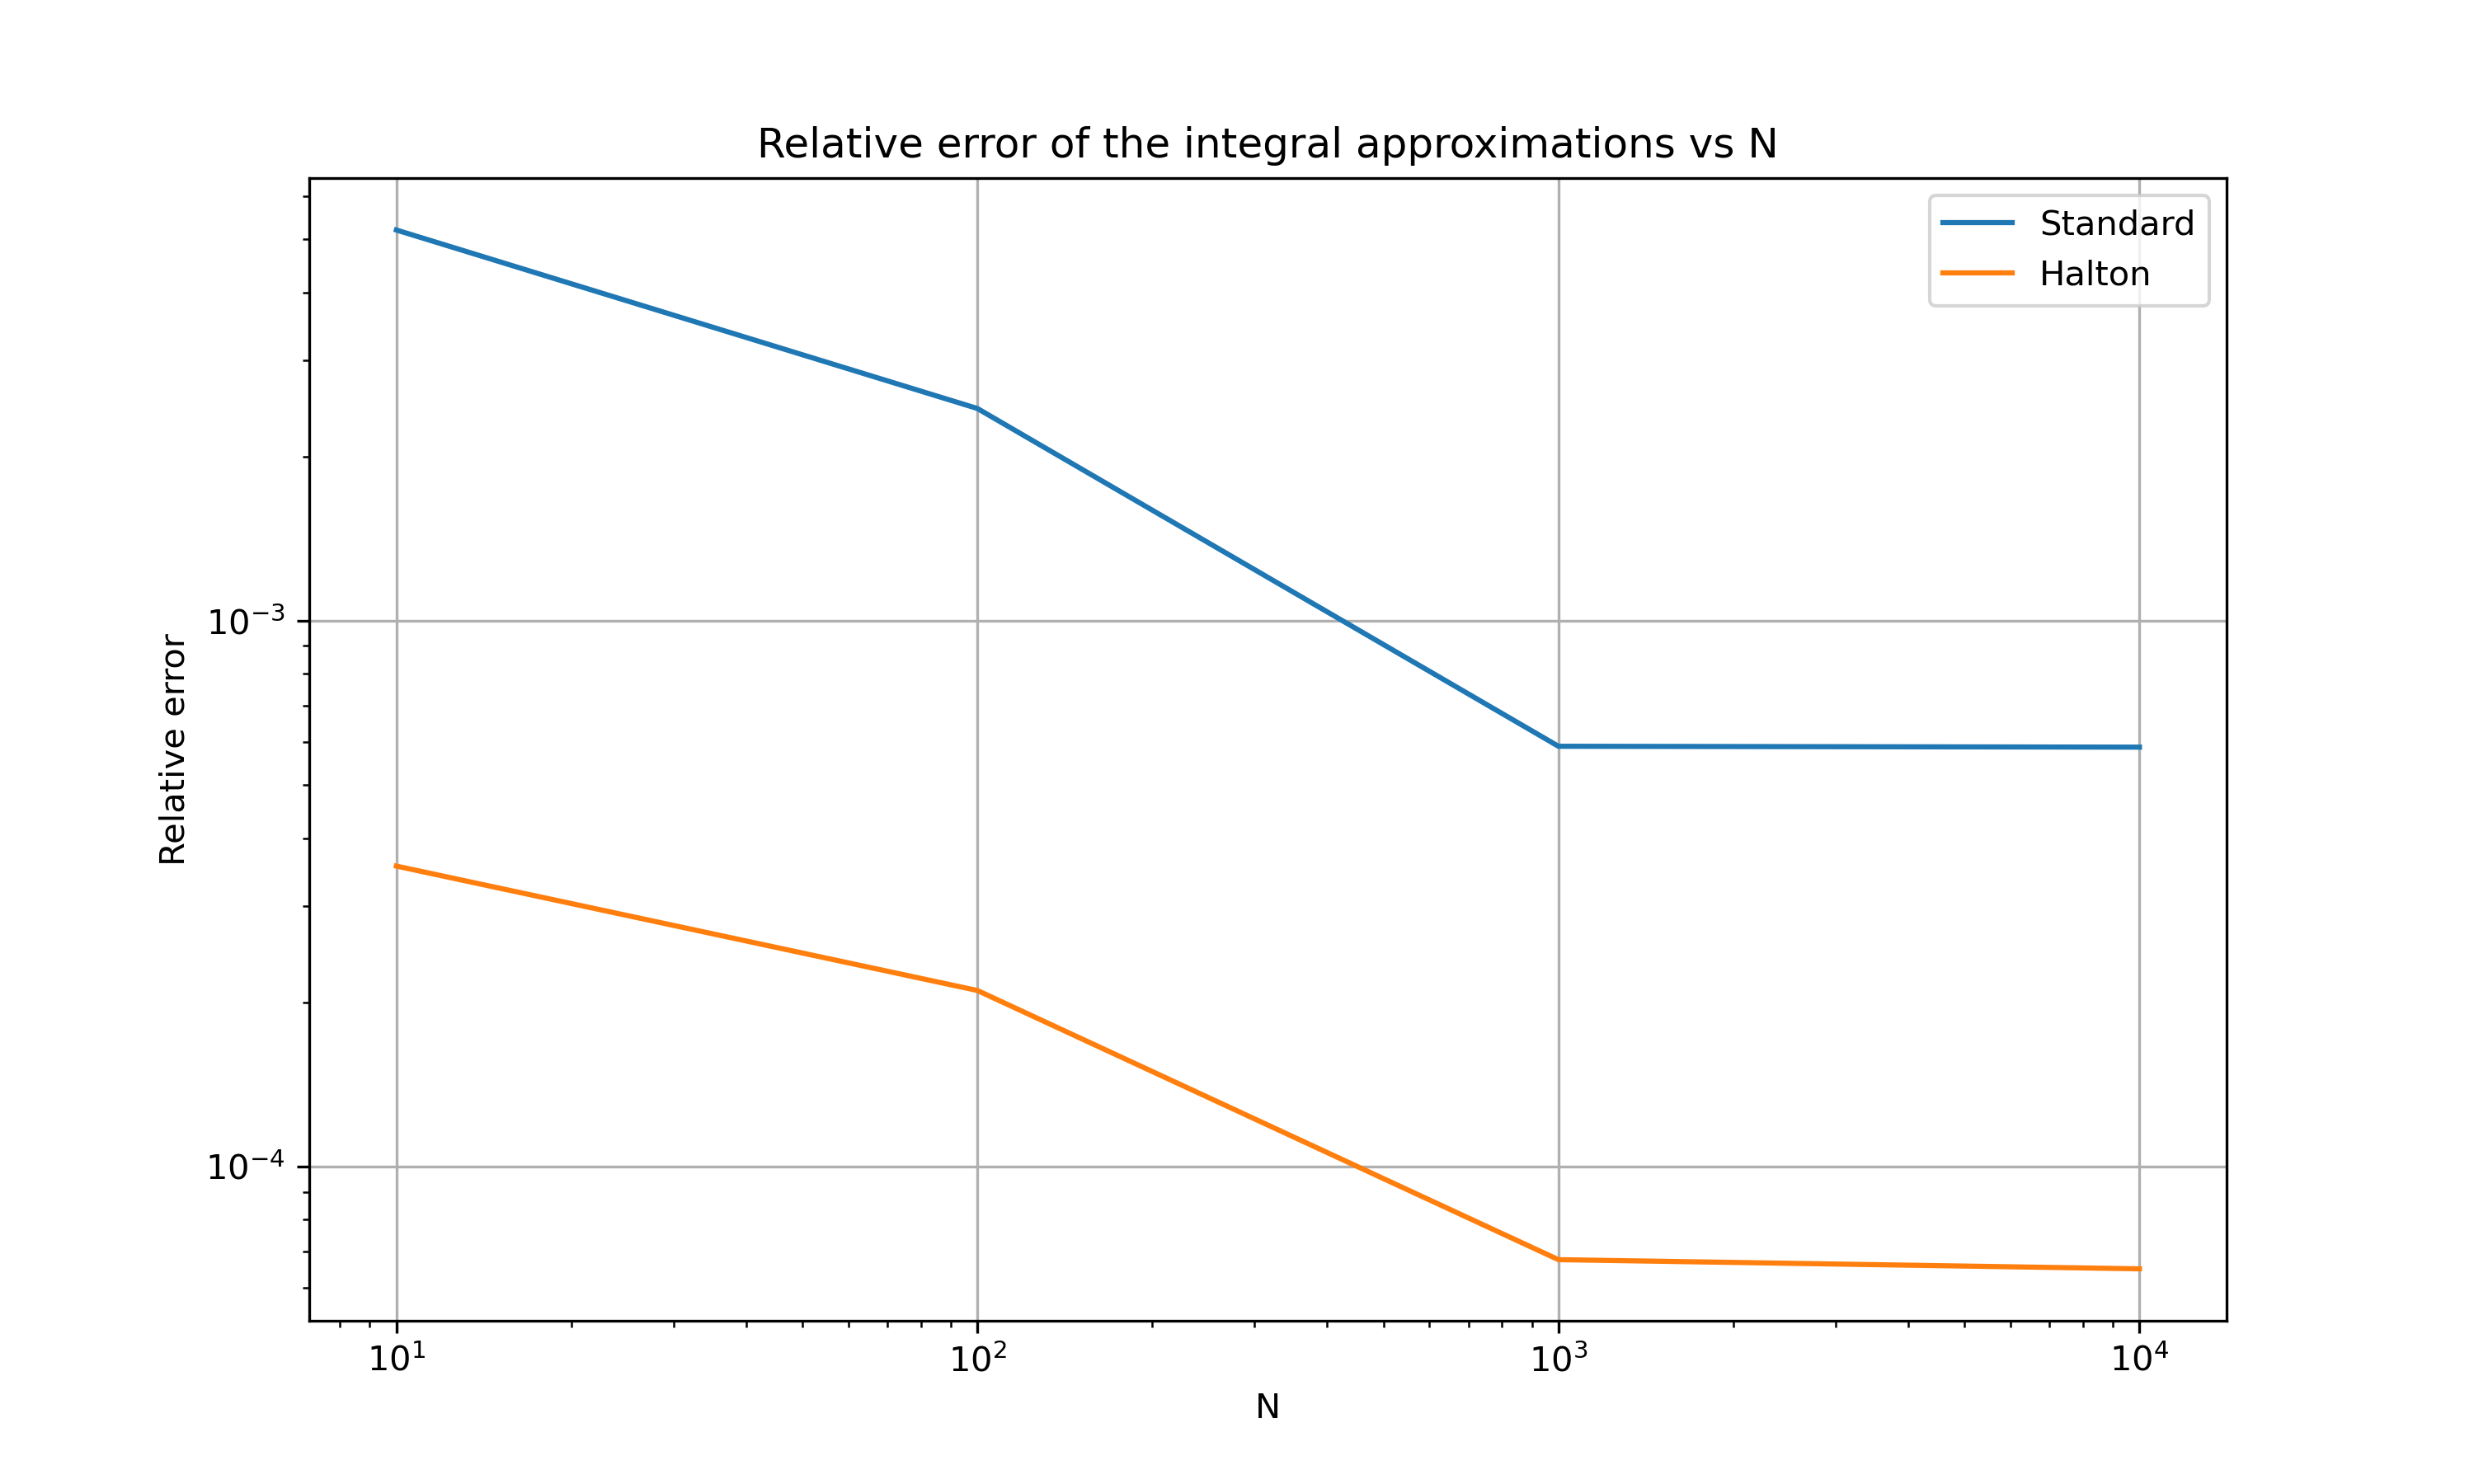

Reproduce this figure in Python.
import numpy as np
import chaospy as cp
import matplotlib.pyplot as plt
from scipy.integrate import odeint

def model(init_cond, t, params):
    z0, z1 = init_cond
    c, k, f, w = params
    f = [z1, f * np.cos(w * t) - k * z0 - c * z1]
    return f

def discretize_oscillator_odeint(model, init_cond, t, params, atol, rtol):
    sol = odeint(model, init_cond, t, args=(params,), atol=atol, rtol=rtol)
    return sol

if __name__ == '__main__':
    c = 0.5
    k = 2.0
    f = 0.5
    w = 1.0
    y0 = 0.5
    y1 = 0.0
    t_max = 20.0
    dt = 0.01
    init_cond = y0, y1
    params_odeint = c, k, f, w
    atol = 1e-10
    rtol = 1e-10

    grid_size = int(t_max / dt) + 1
    t = np.linspace(0, t_max, grid_size)

    odeint_solution_deterministic = discretize_oscillator_odeint(
        model, init_cond, t, params_odeint, atol, rtol
    )
    print(f'For deterministic w = 1.0, y0 = {odeint_solution_deterministic[1000,0]}, y1 = {odeint_solution_deterministic[1000,1]} at t = 10')

    # Sample w from a uniform distribution
    N = np.array([10, 100, 1000, 10000])
    uniform = cp.Uniform(0.95, 1.05)
    rel_error = []
    rel_error_halton = []
    ref_mean = np.array([-0.43893703, 0.04293818])
    for n in N:
        # Sample w from a uniform distribution
        w_samples = uniform.sample(size=n)
        odeint_solutions = []
        for w in w_samples:
            params = c, k, f, w
            odeint_solution = discretize_oscillator_odeint(
                model, init_cond, t, params, atol, rtol
            )
            odeint_solutions.append(odeint_solution[1000,:])
        sol_mean_y0 = np.mean([sol[0] for sol in odeint_solutions])
        sol_mean_y1 = np.mean([sol[1] for sol in odeint_solutions])
        sol_var_y0 = np.var([sol[0] for sol in odeint_solutions])
        sol_var_y1 = np.var([sol[1] for sol in odeint_solutions])
        print(f'Uniform: For N = {n}, mean y0 = {sol_mean_y0}, mean y1 = {sol_mean_y1}, var y0 = {sol_var_y0}, var y1 = {sol_var_y1} at t = 10')
        rel_error.append((np.abs(1-sol_mean_y0/ref_mean[0]), np.abs(1-sol_mean_y1/ref_mean[1])))

        # Sample w from a Halton distribution
        w_samples = uniform.sample(size=n, rule='halton')
        odeint_solutions = []
        for w in w_samples:
            params = c, k, f, w
            odeint_solution = discretize_oscillator_odeint(
                model, init_cond, t, params, atol, rtol
            )
            odeint_solutions.append(odeint_solution[1000,:])
        sol_mean_y0 = np.mean([sol[0] for sol in odeint_solutions])
        sol_mean_y1 = np.mean([sol[1] for sol in odeint_solutions])
        sol_var_y0 = np.var([sol[0] for sol in odeint_solutions])
        sol_var_y1 = np.var([sol[1] for sol in odeint_solutions])
        print(f'Halton: For N = {n}, mean y0 = {sol_mean_y0}, mean y1 = {sol_mean_y1}, var y0 = {sol_var_y0}, var y1 = {sol_var_y1} at t = 10')
        rel_error_halton.append((np.abs(1-sol_mean_y0/ref_mean[0]), np.abs(1-sol_mean_y1/ref_mean[1])))

    fig = plt.figure(figsize=(10,6), dpi=300)
    plt.loglog(N,[err[0] for err in rel_error], label='Standard')
    plt.loglog(N,[err[0] for err in rel_error_halton], label='Halton')
    plt.title('Relative error of the integral approximations vs N')
    plt.xlabel('N')
    plt.ylabel('Relative error')
    plt.grid()
    plt.legend()
    fig.savefig('assignment_4.2.png')
